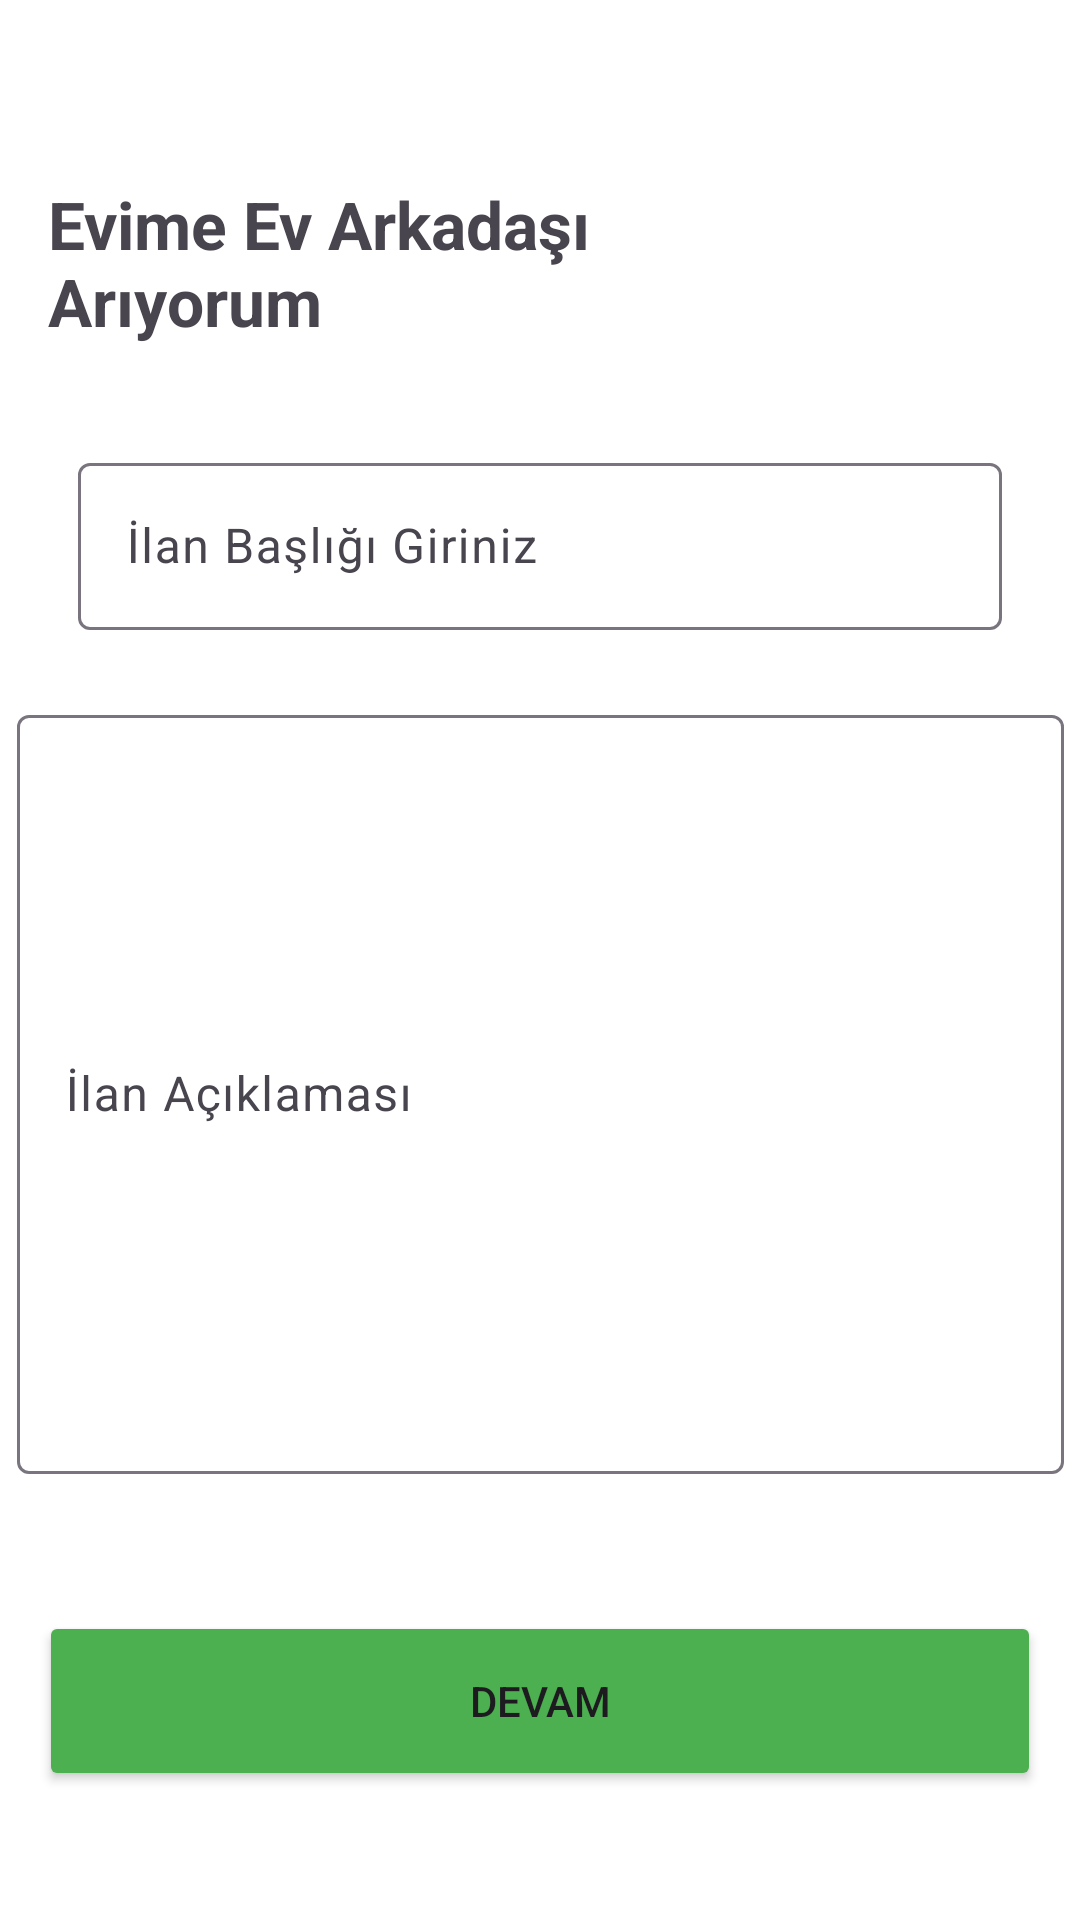

Write the Android layout XML for this screen, with the resource values it uses.
<!-- AndroidManifest.xml: application theme Theme.MyApplication -->
<!-- res/layout/activity_ev_arkadasi_three.xml -->
<?xml version="1.0" encoding="utf-8"?>
<androidx.constraintlayout.widget.ConstraintLayout xmlns:android="http://schemas.android.com/apk/res/android"
    xmlns:app="http://schemas.android.com/apk/res-auto"
    xmlns:tools="http://schemas.android.com/tools"
    android:layout_width="match_parent"
    android:layout_height="match_parent"
    android:background="#FFFFFF"
    android:backgroundTint="#FFFFFF"
    tools:context=".evArkadasi.evArkadasiThree">

    <TextView
        android:id="@+id/textView32"
        android:layout_width="200dp"
        android:layout_height="59dp"
        android:layout_marginStart="16dp"
        android:layout_marginTop="60dp"
        android:text="Evime Ev Arkadaşı Arıyorum"
        android:textSize="22sp"
        android:textStyle="bold"
        app:layout_constraintStart_toStartOf="parent"
        app:layout_constraintTop_toTopOf="parent" />

    <com.google.android.material.textfield.TextInputLayout
        android:id="@+id/textInputLayout53"
        android:layout_width="308dp"
        android:layout_height="64dp"
        android:layout_marginTop="30dp"
        app:layout_constraintEnd_toEndOf="parent"
        app:layout_constraintStart_toStartOf="parent"
        app:layout_constraintTop_toBottomOf="@+id/textView32">

        <com.google.android.material.textfield.TextInputEditText
            android:layout_width="match_parent"
            android:layout_height="wrap_content"
            android:hint="İlan Başlığı Giriniz" />
    </com.google.android.material.textfield.TextInputLayout>

    <com.google.android.material.textfield.TextInputLayout
        android:layout_width="349dp"
        android:layout_height="263dp"
        android:layout_marginTop="20dp"
        app:layout_constraintEnd_toEndOf="parent"
        app:layout_constraintStart_toStartOf="parent"
        app:layout_constraintTop_toBottomOf="@+id/textInputLayout53">

        <com.google.android.material.textfield.TextInputEditText
            android:layout_width="match_parent"
            android:layout_height="253dp"
            android:hint="İlan Açıklaması" />
    </com.google.android.material.textfield.TextInputLayout>

    <Button
        android:id="@+id/button9"
        android:layout_width="334dp"
        android:layout_height="60dp"
        android:backgroundTint="#4CAF50"
        android:onClick="evArkadasi3Devam"
        android:text="Devam"
        app:layout_constraintBottom_toBottomOf="parent"
        app:layout_constraintEnd_toEndOf="parent"
        app:layout_constraintStart_toStartOf="parent"
        app:layout_constraintTop_toTopOf="parent"
        app:layout_constraintVertical_bias="0.926" />
</androidx.constraintlayout.widget.ConstraintLayout>
<!-- resources referenced by this layout -->
<resources>
  <style name="Theme.MyApplication" parent="Base.Theme.MyApplication" />
  <style name="Base.Theme.MyApplication" parent="Theme.Material3.DayNight.NoActionBar">
          <item name="colorPrimaryVariant">@color/green</item>
          
          
          <item name="android:statusBarColor">#355E3B</item>
      </style>
</resources>
